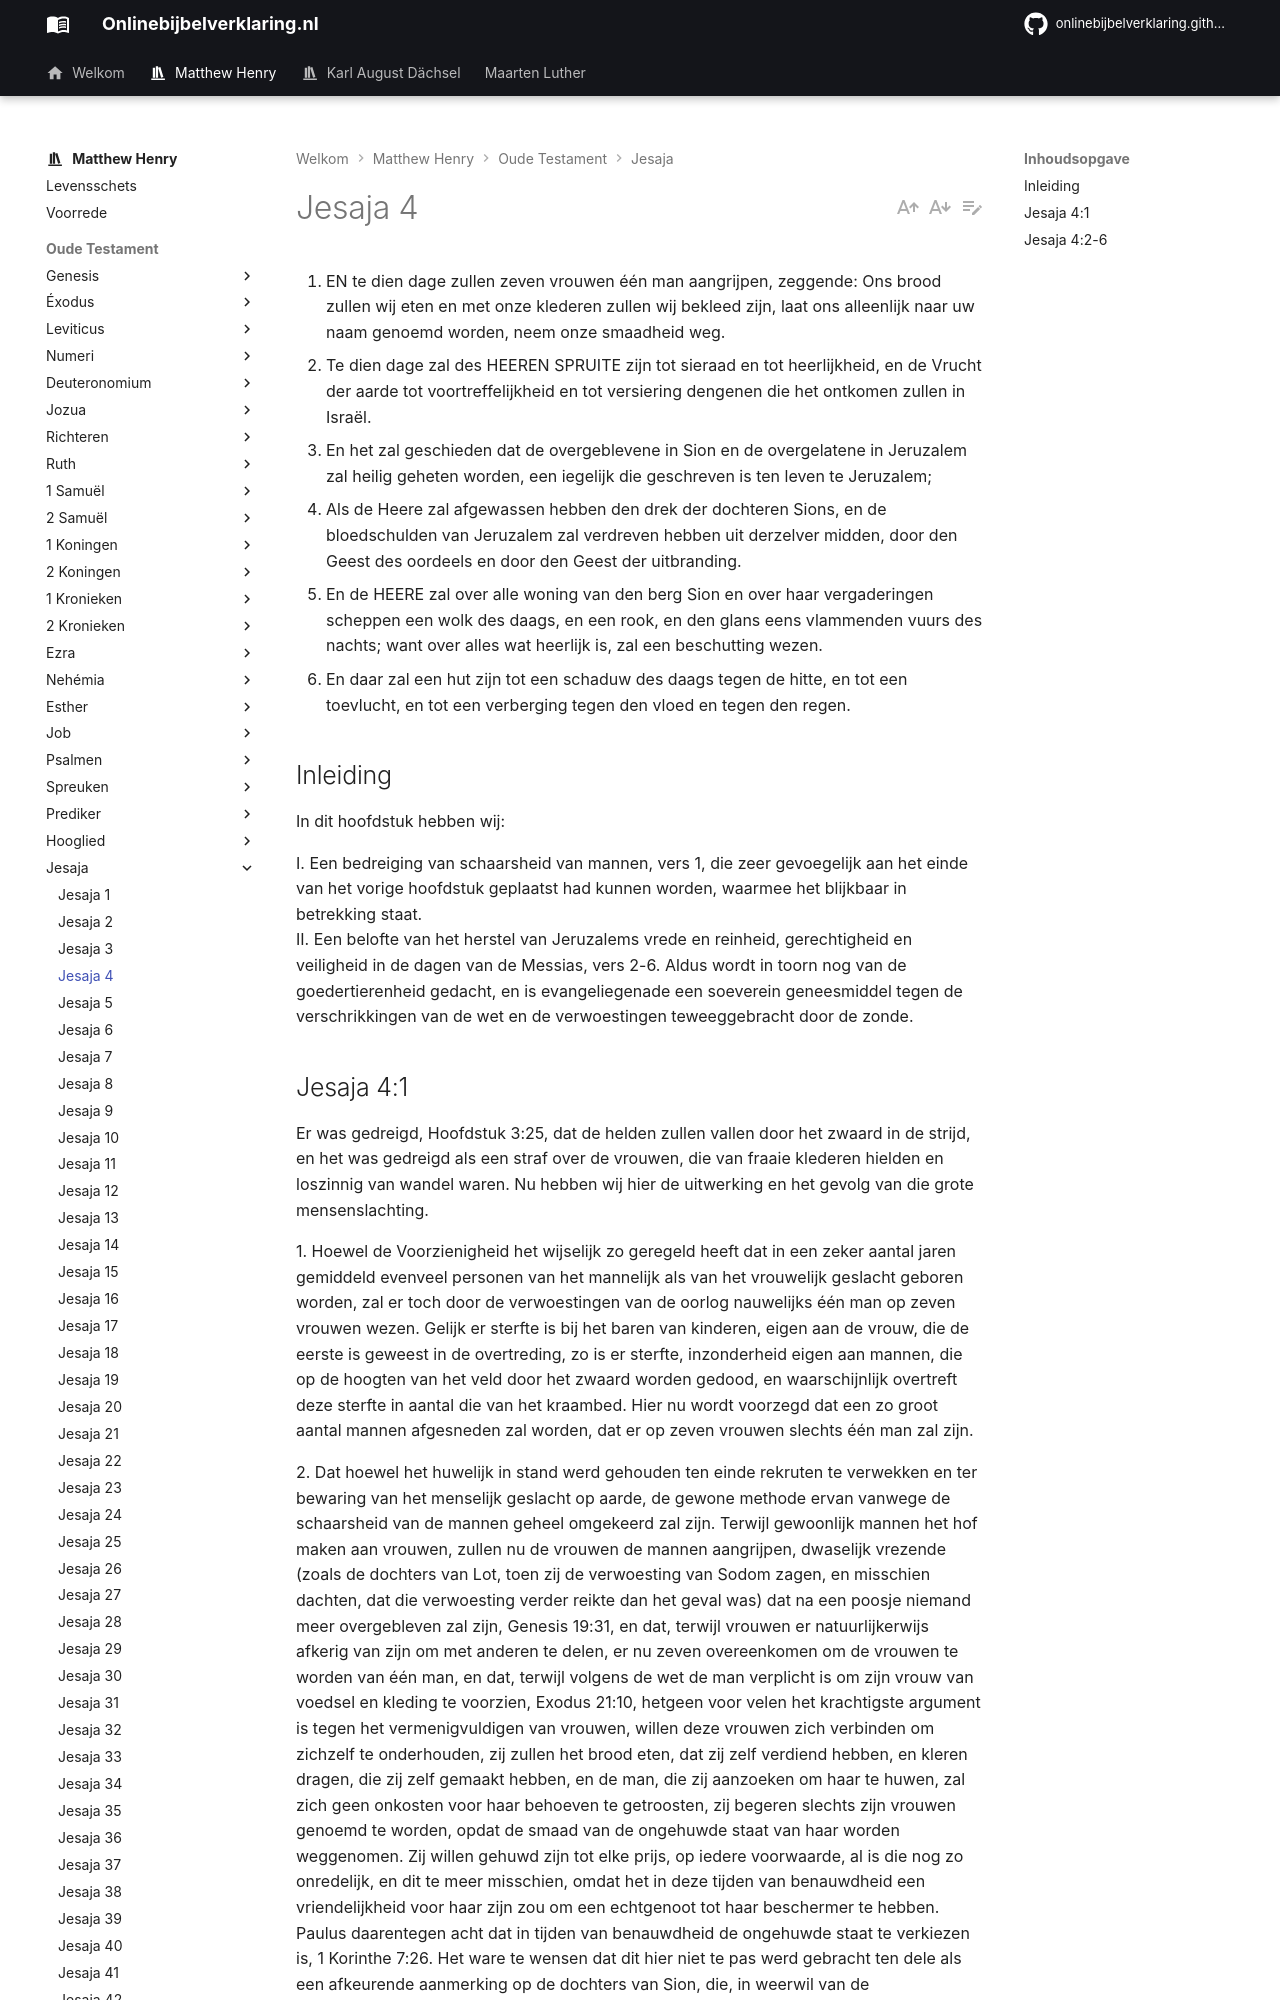

repository: onlinebijbelverklaring/onlinebijbelverklaring.github.io · page: matthewhenry/Jesaja/Jesaja4/index.html · generator: mkdocs

1. EN te dien dage zullen zeven vrouwen één man aangrijpen, zeggende: Ons brood zullen wij eten en met onze klederen zullen wij bekleed zijn, laat ons alleenlijk naar uw naam genoemd worden, neem onze smaadheid weg.
2. Te dien dage zal des HEEREN SPRUITE zijn tot sieraad en tot heerlijkheid, en de Vrucht der aarde tot voortreffelijkheid en tot versiering dengenen die het ontkomen zullen in Israël.
3. En het zal geschieden dat de overgeblevene in Sion en de overgelatene in Jeruzalem zal heilig geheten worden, een iegelijk die geschreven is ten leven te Jeruzalem;
4. Als de Heere zal afgewassen hebben den drek der dochteren Sions, en de bloedschulden van Jeruzalem zal verdreven hebben uit derzelver midden, door den Geest des oordeels en door den Geest der uitbranding.
5. En de HEERE zal over alle woning van den berg Sion en over haar vergaderingen scheppen een wolk des daags, en een rook, en den glans eens vlammenden vuurs des nachts; want over alles wat heerlijk is, zal een beschutting wezen.
6. En daar zal een hut zijn tot een schaduw des daags tegen de hitte, en tot een toevlucht, en tot een verberging tegen den vloed en tegen den regen.

## Inleiding

In dit hoofdstuk hebben wij:

I. Een bedreiging van schaarsheid van mannen, vers 1, die zeer gevoegelijk aan het einde van het vorige hoofdstuk geplaatst had kunnen worden, waarmee het blijkbaar in betrekking staat.  
II. Een belofte van het herstel van Jeruzalems vrede en reinheid, gerechtigheid en veiligheid in de dagen van de Messias, vers 2-6. Aldus wordt in toorn nog van de goedertierenheid gedacht, en is evangeliegenade een soeverein geneesmiddel tegen de verschrikkingen van de wet en de verwoestingen teweeggebracht door de zonde.   

## Jesaja 4:1 
Er was gedreigd, Hoofdstuk 3:25, dat de helden zullen vallen door het zwaard in de strijd, en het was gedreigd als een straf over de vrouwen, die van fraaie klederen hielden en loszinnig van wandel waren. Nu hebben wij hier de uitwerking en het gevolg van die grote mensenslachting.

1\. Hoewel de Voorzienigheid het wijselijk zo geregeld heeft dat in een zeker aantal jaren gemiddeld evenveel personen van het mannelijk als van het vrouwelijk geslacht geboren worden, zal er toch door de verwoestingen van de oorlog nauwelijks één man op zeven vrouwen wezen. Gelijk er sterfte is bij het baren van kinderen, eigen aan de vrouw, die de eerste is geweest in de overtreding, zo is er sterfte, inzonderheid eigen aan mannen, die op de hoogten van het veld door het zwaard worden gedood, en waarschijnlijk overtreft deze sterfte in aantal die van het kraambed. Hier nu wordt voorzegd dat een zo groot aantal mannen afgesneden zal worden, dat er op zeven vrouwen slechts één man zal zijn.

2\. Dat hoewel het huwelijk in stand werd gehouden ten einde rekruten te verwekken en ter bewaring van het menselijk geslacht op aarde, de gewone methode ervan vanwege de schaarsheid van de mannen geheel omgekeerd zal zijn. Terwijl gewoonlijk mannen het hof maken aan vrouwen, zullen nu de vrouwen de mannen aangrijpen, dwaselijk vrezende (zoals de dochters van Lot, toen zij de verwoesting van Sodom zagen, en misschien dachten, dat die verwoesting verder reikte dan het geval was) dat na een poosje niemand meer overgebleven zal zijn, Genesis 19:31, en dat, terwijl vrouwen er natuurlijkerwijs afkerig van zijn om met anderen te delen, er nu zeven overeenkomen om de vrouwen te worden van één man, en dat, terwijl volgens de wet de man verplicht is om zijn vrouw van voedsel en kleding te voorzien, Exodus 21:10, hetgeen voor velen het krachtigste argument is tegen het vermenigvuldigen van vrouwen, willen deze vrouwen zich verbinden om zichzelf te onderhouden, zij zullen het brood eten, dat zij zelf verdiend hebben, en kleren dragen, die zij zelf gemaakt hebben, en de man, die zij aanzoeken om haar te huwen, zal zich geen onkosten voor haar behoeven te getroosten, zij begeren slechts zijn vrouwen genoemd te worden, opdat de smaad van de ongehuwde staat van haar worden weggenomen. Zij willen gehuwd zijn tot elke prijs, op iedere voorwaarde, al is die nog zo onredelijk, en dit te meer misschien, omdat het in deze tijden van benauwdheid een vriendelijkheid voor haar zijn zou om een echtgenoot tot haar beschermer te hebben. Paulus daarentegen acht dat in tijden van benauwdheid de ongehuwde staat te verkiezen is, 1 Korinthe 7:26. Het ware te wensen dat dit hier niet te pas werd gebracht ten dele als een afkeurende aanmerking op de dochters van Sion, die, in weerwil van de verootmoedigende beschikkingen van Gods voorzienigheid over haar, Hoofdstuk 3:18, toch niet verootmoedigd waren, en in plaats van zich te bekeren van haar hoogmoed en haar ijdelheid toen God daarom met haar twistte, aan niets anders dachten dan aan een man, een echtgenoot te krijgen, de zedigheid, die de grootste schoonheid is van de vrouw, was vergeten, voor haar was de smaadheid van de ondeugd van geen betekenis, in vergelijking met de smaadheid van de ongehuwden staat, een treurig teken van haar onbekeerlijkheid.
